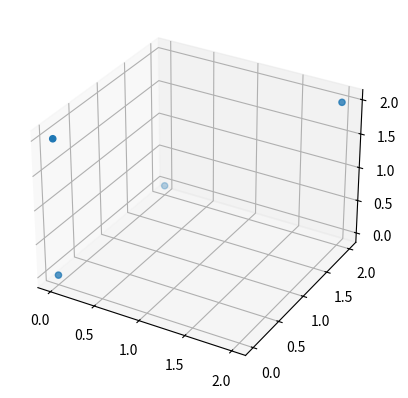

Generate this figure with matplotlib:
from mpl_toolkits.mplot3d import proj3d
import matplotlib.pyplot as plt

import matplotlib

print('matplotlib: {}'.format(matplotlib.__version__))

fig = plt.figure()
ax = fig.add_subplot(111, projection='3d')

x = [0, 2, 0, 0]
y = [0, 2, 0, 2]
z = [0, 2, 2, 0]

scatter = ax.scatter(x, y, z, picker=True)


def chaos_onclick(event):
    point_index = int(event.ind)
    print(point_index)

    # proj = ax.get_proj()
    # x_p, y_p, _ = proj3d.proj_transform(x[point_index], y[point_index], z[point_index], proj)
    # plt.annotate(str(point_index), xy=(x_p, y_p))

    print("X=", x[point_index], " Y=", y[point_index], " Z=", z[point_index], " PointIdx=", point_index)


fig.canvas.mpl_connect('pick_event', chaos_onclick)
plt.show()